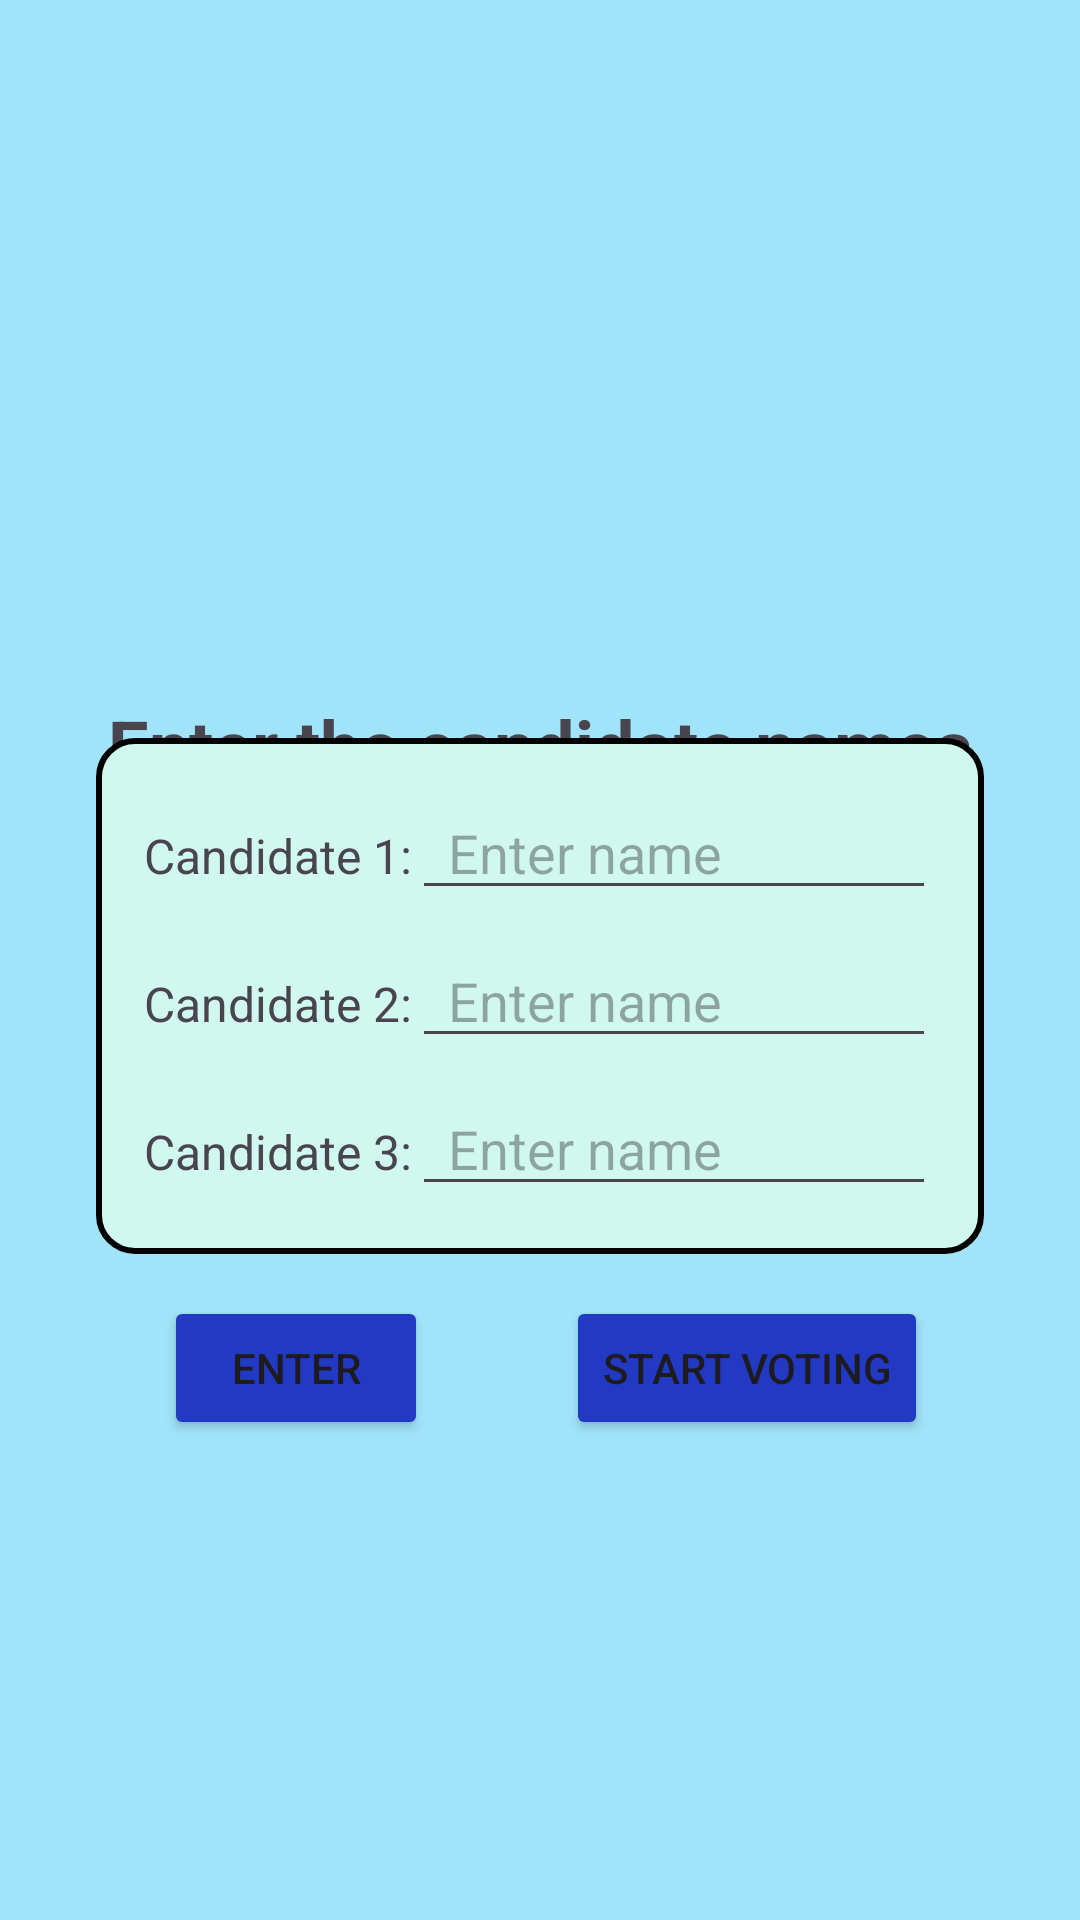

Android layout source for this screen:
<!-- AndroidManifest.xml: application theme Theme.Sabioactivity2counterapp -->
<!-- res/layout/activity_input_page.xml -->
<?xml version="1.0" encoding="utf-8"?>
    <androidx.constraintlayout.widget.ConstraintLayout
    xmlns:android="http://schemas.android.com/apk/res/android"
    xmlns:app="http://schemas.android.com/apk/res-auto"
    xmlns:tools="http://schemas.android.com/tools"
    android:id="@+id/main"
    android:layout_width="match_parent"
    android:layout_height="match_parent"
    android:background="#A1E3F9">

    

    <TextView
        android:id="@+id/labelTitle"
        android:layout_width="wrap_content"
        android:layout_height="wrap_content"
        android:layout_marginTop="232dp"
        android:text="Enter the candidate names"
        android:textSize="24sp"
        android:textStyle="bold"
        app:layout_constraintEnd_toEndOf="parent"
        app:layout_constraintStart_toStartOf="parent"
        app:layout_constraintTop_toTopOf="parent" />

    <LinearLayout
        android:id="@+id/rectangleBox"
        android:layout_width="0dp"
        android:layout_height="wrap_content"
        android:layout_marginHorizontal="32dp"
        android:layout_marginTop="24dp"
        android:background="@drawable/rectangle_bg"
        android:orientation="vertical"
        android:padding="16dp"
        app:layout_constraintBottom_toBottomOf="parent"
        app:layout_constraintEnd_toEndOf="parent"
        app:layout_constraintStart_toStartOf="parent"
        app:layout_constraintTop_toTopOf="parent"
        app:layout_constraintVertical_bias="0.5">

        
        <LinearLayout
            android:layout_width="match_parent"
            android:layout_height="wrap_content"
            android:layout_marginBottom="8dp"
            android:orientation="horizontal">

            <TextView
                android:id="@+id/candidate1Label"
                android:layout_width="wrap_content"
                android:layout_height="wrap_content"
                android:text="Candidate 1:"
                android:textSize="16sp" />

            <EditText
                android:id="@+id/name1"
                android:layout_width="0dp"
                android:layout_height="wrap_content"
                android:layout_weight="1"
                android:hint="Enter name"
                android:inputType="textPersonName"
                android:paddingStart="12dp" />
        </LinearLayout>

        
        <LinearLayout
            android:layout_width="match_parent"
            android:layout_height="wrap_content"
            android:layout_marginBottom="8dp"
            android:orientation="horizontal">

            <TextView
                android:id="@+id/candidate2Label"
                android:layout_width="wrap_content"
                android:layout_height="wrap_content"
                android:text="Candidate 2:"
                android:textSize="16sp" />

            <EditText
                android:id="@+id/name2"
                android:layout_width="0dp"
                android:layout_height="wrap_content"
                android:layout_weight="1"
                android:hint="Enter name"
                android:inputType="textPersonName"
                android:paddingStart="12dp" />
        </LinearLayout>

        
        <LinearLayout
            android:layout_width="match_parent"
            android:layout_height="wrap_content"
            android:orientation="horizontal">

            <TextView
                android:id="@+id/candidate3Label"
                android:layout_width="wrap_content"
                android:layout_height="wrap_content"
                android:text="Candidate 3:"
                android:textSize="16sp" />

            <EditText
                android:id="@+id/name3"
                android:layout_width="0dp"
                android:layout_height="wrap_content"
                android:layout_weight="1"
                android:hint="Enter name"
                android:inputType="textPersonName"
                android:paddingStart="12dp" />
        </LinearLayout>
    </LinearLayout>

    <Button
        android:id="@+id/enterButton"
        android:layout_width="wrap_content"
        android:layout_height="wrap_content"
        android:layout_marginStart="90dp"
        android:layout_marginTop="14dp"
        android:layout_marginEnd="23dp"
        android:backgroundTint="#223AC3"
        android:text="Enter"
        app:layout_constraintEnd_toStartOf="@+id/voteButton"
        app:layout_constraintStart_toStartOf="parent"
        app:layout_constraintTop_toBottomOf="@+id/rectangleBox" />

    <Button
        android:id="@+id/voteButton"
        android:layout_width="wrap_content"
        android:layout_height="wrap_content"
        android:layout_marginStart="23dp"
        android:layout_marginTop="14dp"
        android:layout_marginEnd="86dp"
        android:backgroundTint="#223AC3"
        android:text="Start Voting"
        app:layout_constraintEnd_toEndOf="parent"
        app:layout_constraintStart_toEndOf="@+id/enterButton"
        app:layout_constraintTop_toBottomOf="@+id/rectangleBox" />

</androidx.constraintlayout.widget.ConstraintLayout>
<!-- resources referenced by this layout -->
<resources>
  <!-- drawable rectangle_bg (drawable) -->
  <?xml version="1.0" encoding="utf-8"?>
  <shape xmlns:android="http://schemas.android.com/apk/res/android"
      android:shape="rectangle">
      <solid android:color="#D1F8EF"/>   
  
      <stroke android:width="2dp" />
      <corners android:radius="12dp"/>  
  </shape>
  <style name="Theme.Sabioactivity2counterapp" parent="Base.Theme.Sabioactivity2counterapp" />
  <style name="Base.Theme.Sabioactivity2counterapp" parent="Theme.Material3.DayNight.NoActionBar">
          
          
      </style>
</resources>
